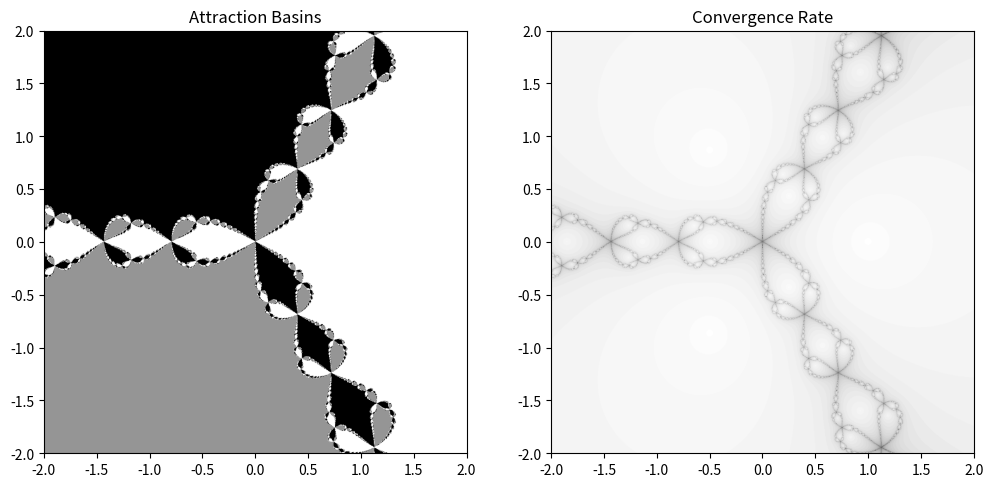

Write the Python code that produced this figure.
import numpy as np
import matplotlib.pyplot as plt
from tqdm import tqdm


class Newton_fractals:

    def __init__(self,
                 polynomial_degree: int = 4,
                 x_lim: tuple = (-2, 2),
                 y_lim: tuple = (-2, 2),
                 resolution: int = 1000,
                 max_iter: int = 50,
                 tolerance: float = 1e-6,
                 ):
        """
        :param polynomial_degree: int | Degree of the polynomial function.
        :param x_lim: Tuple (xmin, xmax) | Specifying the x-axis limits.
        :param y_lim: Tuple (ymin, ymax) | Specifying the y-axis limits.
        :param resolution: int | The resolution of the grid.
        :param max_iter: int | Maximum number of iterations for Newton's method.
        :param tolerance: float | Tolerance for convergence.
        """
        self.degree = polynomial_degree
        self.x = np.linspace(x_lim[0], x_lim[1], resolution)
        self.y = np.linspace(y_lim[0], y_lim[1], resolution)
        self.max_iter = max_iter
        self.tolerance = tolerance
        self.roots = self.compute_roots()
        self.basin = None
        self.iterations = None

    def compute_roots(self):
        return [np.exp(2j * np.pi * i / self.degree) for i in range(self.degree)]

    def f(self, z):
        """
        :param z: Complex numbers representing coordinates in the complex plane
        :return: The polynomial z^x - 1
        """
        return z ** self.degree - 1

    def df(self, z):
        """
        :param z: Complex numbers representing coordinates in the complex plane
        :return: The derivative of the polynomial
        """
        return self.degree * z ** (self.degree - 1)

    def newton_fractals(self):
        """
        Generate Newton's fractals for a given polynomial and its derivative.
        Converge tuple of array (attraction basin indices, number of iterations to converge).
        """
        X, Y = np.meshgrid(self.x, self.y)
        Z = X + 1j * Y

        self.basin = np.zeros(Z.shape, dtype=int)
        self.iterations = np.zeros(Z.shape, dtype=int)

        for i in tqdm(range(self.max_iter)):
            Z_prev = Z
            Z = Z - f(Z) / df(Z)
            converged = np.abs(Z - Z_prev) < self.tolerance  # not changing
            not_assigned = (self.basin == 0)
            newly_converged = converged & not_assigned
            self.iterations[newly_converged] = i
            for root_idx, root in enumerate(self.roots, start=1):
                is_root = np.abs(Z - root) < self.tolerance
                self.basin[is_root & newly_converged] = root_idx

            if np.all(converged):
                break

        # return basin, iterations


def newton_fractals(f, df, roots, xlim, ylim, resolution, max_iter, tolerance):
    """
    Generate Newton's fractals for a given polynomial and its derivative.

    Parameters:
    - f: The polynomial function.
    - df: The derivative of the polynomial.
    - roots: Known roots of the polynomial for color mapping.
    - xlim: Tuple (xmin, xmax) specifying the x-axis limits.
    - ylim: Tuple (ymin, ymax) specifying the y-axis limits.
    - resolution: The resolution of the grid.
    - max_iter: Maximum number of iterations for Newton's method.
    - tolerance: Tolerance for convergence.

    Returns:
    - Tuple of arrays: (attraction basin indices, number of iterations to converge)
    """
    x = np.linspace(xlim[0], xlim[1], resolution)
    y = np.linspace(ylim[0], ylim[1], resolution)
    X, Y = np.meshgrid(x, y)
    Z = X + 1j * Y

    basin = np.zeros(Z.shape, dtype=int)
    iterations = np.zeros(Z.shape, dtype=int)

    for i in tqdm(range(max_iter)):
        Z_prev = Z
        Z = Z - f(Z) / df(Z)
        converged = np.abs(Z - Z_prev) < tolerance  # not changing
        not_assigned = (basin == 0)
        newly_converged = converged & not_assigned
        iterations[newly_converged] = i
        for root_idx, root in enumerate(roots, start=1):
            is_root = np.abs(Z - root) < tolerance
            basin[is_root & newly_converged] = root_idx

        if np.all(converged):
            break

    return basin, iterations


# Example usage:
def f(z):
    return z ** 3 - 1  # Example polynomial: z^3 - 1


def df(z):
    return 3 * z ** 2  # Derivative of the polynomial


# Known roots of the polynomial for color mapping
roots = [np.exp(2j * np.pi * i / 3) for i in range(3)]

# Generate fractals
basin, iterations = newton_fractals(f, df, roots, (-2, 2), (-2, 2), resolution=1000, max_iter=50, tolerance=1e-6)

# Plotting
plt.figure(figsize=(12, 6))

# Attraction basins
plt.subplot(1, 2, 1)
plt.imshow(basin, extent=(-2, 2, -2, 2), cmap='Greys')
plt.title('Attraction Basins')

# Convergence rate
plt.subplot(1, 2, 2)
plt.imshow(iterations, extent=(-2, 2, -2, 2), cmap='Greys')
plt.title('Convergence Rate')

plt.show()
